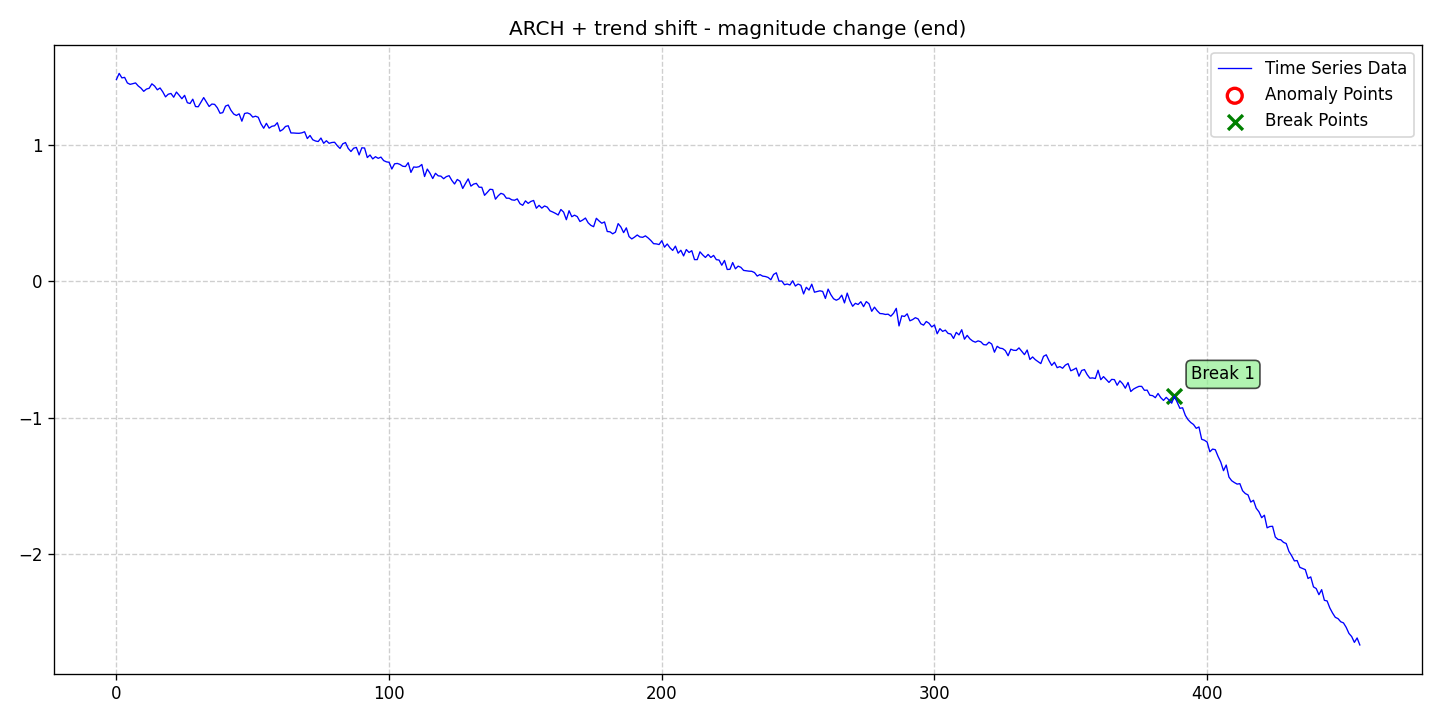

The file beside this chart, header and first rows:
date, data, stationary, det_lin_up, det_lin_down, det_quad, det_cubic, det_exp, det_damped, stoc_trend, volatility, single_seas, multiple_seas, point_anom_single, point_anom_multi, collect_anom, context_anom, mean_shift, var_shift, trend_shift, point_anom_count, point_anom_location, point_anom_point, collect_anom_count
2020-01-01, 1.483, 0, 0, 0, 0, 0, 0, 0, 0, 1, 0, 0, 0, 0, 0, 0, 0, 0, 1, 0, none, , 0
2020-01-02, 1.528, 0, 0, 0, 0, 0, 0, 0, 0, 1, 0, 0, 0, 0, 0, 0, 0, 0, 1, 0, none, , 0
2020-01-03, 1.495, 0, 0, 0, 0, 0, 0, 0, 0, 1, 0, 0, 0, 0, 0, 0, 0, 0, 1, 0, none, , 0
2020-01-04, 1.499, 0, 0, 0, 0, 0, 0, 0, 0, 1, 0, 0, 0, 0, 0, 0, 0, 0, 1, 0, none, , 0
2020-01-05, 1.458, 0, 0, 0, 0, 0, 0, 0, 0, 1, 0, 0, 0, 0, 0, 0, 0, 0, 1, 0, none, , 0
2020-01-06, 1.448, 0, 0, 0, 0, 0, 0, 0, 0, 1, 0, 0, 0, 0, 0, 0, 0, 0, 1, 0, none, , 0
2020-01-07, 1.453, 0, 0, 0, 0, 0, 0, 0, 0, 1, 0, 0, 0, 0, 0, 0, 0, 0, 1, 0, none, , 0
2020-01-08, 1.458, 0, 0, 0, 0, 0, 0, 0, 0, 1, 0, 0, 0, 0, 0, 0, 0, 0, 1, 0, none, , 0
2020-01-09, 1.436, 0, 0, 0, 0, 0, 0, 0, 0, 1, 0, 0, 0, 0, 0, 0, 0, 0, 1, 0, none, , 0
2020-01-10, 1.42, 0, 0, 0, 0, 0, 0, 0, 0, 1, 0, 0, 0, 0, 0, 0, 0, 0, 1, 0, none, , 0
2020-01-11, 1.396, 0, 0, 0, 0, 0, 0, 0, 0, 1, 0, 0, 0, 0, 0, 0, 0, 0, 1, 0, none, , 0
2020-01-12, 1.413, 0, 0, 0, 0, 0, 0, 0, 0, 1, 0, 0, 0, 0, 0, 0, 0, 0, 1, 0, none, , 0
2020-01-13, 1.419, 0, 0, 0, 0, 0, 0, 0, 0, 1, 0, 0, 0, 0, 0, 0, 0, 0, 1, 0, none, , 0
2020-01-14, 1.452, 0, 0, 0, 0, 0, 0, 0, 0, 1, 0, 0, 0, 0, 0, 0, 0, 0, 1, 0, none, , 0
2020-01-15, 1.435, 0, 0, 0, 0, 0, 0, 0, 0, 1, 0, 0, 0, 0, 0, 0, 0, 0, 1, 0, none, , 0
2020-01-16, 1.408, 0, 0, 0, 0, 0, 0, 0, 0, 1, 0, 0, 0, 0, 0, 0, 0, 0, 1, 0, none, , 0
2020-01-17, 1.421, 0, 0, 0, 0, 0, 0, 0, 0, 1, 0, 0, 0, 0, 0, 0, 0, 0, 1, 0, none, , 0
2020-01-18, 1.392, 0, 0, 0, 0, 0, 0, 0, 0, 1, 0, 0, 0, 0, 0, 0, 0, 0, 1, 0, none, , 0
2020-01-19, 1.356, 0, 0, 0, 0, 0, 0, 0, 0, 1, 0, 0, 0, 0, 0, 0, 0, 0, 1, 0, none, , 0
2020-01-20, 1.375, 0, 0, 0, 0, 0, 0, 0, 0, 1, 0, 0, 0, 0, 0, 0, 0, 0, 1, 0, none, , 0
2020-01-21, 1.381, 0, 0, 0, 0, 0, 0, 0, 0, 1, 0, 0, 0, 0, 0, 0, 0, 0, 1, 0, none, , 0
2020-01-22, 1.353, 0, 0, 0, 0, 0, 0, 0, 0, 1, 0, 0, 0, 0, 0, 0, 0, 0, 1, 0, none, , 0
2020-01-23, 1.391, 0, 0, 0, 0, 0, 0, 0, 0, 1, 0, 0, 0, 0, 0, 0, 0, 0, 1, 0, none, , 0
2020-01-24, 1.368, 0, 0, 0, 0, 0, 0, 0, 0, 1, 0, 0, 0, 0, 0, 0, 0, 0, 1, 0, none, , 0
2020-01-25, 1.342, 0, 0, 0, 0, 0, 0, 0, 0, 1, 0, 0, 0, 0, 0, 0, 0, 0, 1, 0, none, , 0
2020-01-26, 1.367, 0, 0, 0, 0, 0, 0, 0, 0, 1, 0, 0, 0, 0, 0, 0, 0, 0, 1, 0, none, , 0
2020-01-27, 1.313, 0, 0, 0, 0, 0, 0, 0, 0, 1, 0, 0, 0, 0, 0, 0, 0, 0, 1, 0, none, , 0
2020-01-28, 1.307, 0, 0, 0, 0, 0, 0, 0, 0, 1, 0, 0, 0, 0, 0, 0, 0, 0, 1, 0, none, , 0
2020-01-29, 1.339, 0, 0, 0, 0, 0, 0, 0, 0, 1, 0, 0, 0, 0, 0, 0, 0, 0, 1, 0, none, , 0
2020-01-30, 1.285, 0, 0, 0, 0, 0, 0, 0, 0, 1, 0, 0, 0, 0, 0, 0, 0, 0, 1, 0, none, , 0
2020-01-31, 1.283, 0, 0, 0, 0, 0, 0, 0, 0, 1, 0, 0, 0, 0, 0, 0, 0, 0, 1, 0, none, , 0
2020-02-01, 1.317, 0, 0, 0, 0, 0, 0, 0, 0, 1, 0, 0, 0, 0, 0, 0, 0, 0, 1, 0, none, , 0
2020-02-02, 1.351, 0, 0, 0, 0, 0, 0, 0, 0, 1, 0, 0, 0, 0, 0, 0, 0, 0, 1, 0, none, , 0
2020-02-03, 1.317, 0, 0, 0, 0, 0, 0, 0, 0, 1, 0, 0, 0, 0, 0, 0, 0, 0, 1, 0, none, , 0
2020-02-04, 1.285, 0, 0, 0, 0, 0, 0, 0, 0, 1, 0, 0, 0, 0, 0, 0, 0, 0, 1, 0, none, , 0
2020-02-05, 1.303, 0, 0, 0, 0, 0, 0, 0, 0, 1, 0, 0, 0, 0, 0, 0, 0, 0, 1, 0, none, , 0
2020-02-06, 1.301, 0, 0, 0, 0, 0, 0, 0, 0, 1, 0, 0, 0, 0, 0, 0, 0, 0, 1, 0, none, , 0
2020-02-07, 1.276, 0, 0, 0, 0, 0, 0, 0, 0, 1, 0, 0, 0, 0, 0, 0, 0, 0, 1, 0, none, , 0
2020-02-08, 1.235, 0, 0, 0, 0, 0, 0, 0, 0, 1, 0, 0, 0, 0, 0, 0, 0, 0, 1, 0, none, , 0
2020-02-09, 1.24, 0, 0, 0, 0, 0, 0, 0, 0, 1, 0, 0, 0, 0, 0, 0, 0, 0, 1, 0, none, , 0
2020-02-10, 1.288, 0, 0, 0, 0, 0, 0, 0, 0, 1, 0, 0, 0, 0, 0, 0, 0, 0, 1, 0, none, , 0
2020-02-11, 1.296, 0, 0, 0, 0, 0, 0, 0, 0, 1, 0, 0, 0, 0, 0, 0, 0, 0, 1, 0, none, , 0
2020-02-12, 1.257, 0, 0, 0, 0, 0, 0, 0, 0, 1, 0, 0, 0, 0, 0, 0, 0, 0, 1, 0, none, , 0
2020-02-13, 1.23, 0, 0, 0, 0, 0, 0, 0, 0, 1, 0, 0, 0, 0, 0, 0, 0, 0, 1, 0, none, , 0
2020-02-14, 1.219, 0, 0, 0, 0, 0, 0, 0, 0, 1, 0, 0, 0, 0, 0, 0, 0, 0, 1, 0, none, , 0
2020-02-15, 1.231, 0, 0, 0, 0, 0, 0, 0, 0, 1, 0, 0, 0, 0, 0, 0, 0, 0, 1, 0, none, , 0
2020-02-16, 1.177, 0, 0, 0, 0, 0, 0, 0, 0, 1, 0, 0, 0, 0, 0, 0, 0, 0, 1, 0, none, , 0
2020-02-17, 1.234, 0, 0, 0, 0, 0, 0, 0, 0, 1, 0, 0, 0, 0, 0, 0, 0, 0, 1, 0, none, , 0
2020-02-18, 1.238, 0, 0, 0, 0, 0, 0, 0, 0, 1, 0, 0, 0, 0, 0, 0, 0, 0, 1, 0, none, , 0
2020-02-19, 1.23, 0, 0, 0, 0, 0, 0, 0, 0, 1, 0, 0, 0, 0, 0, 0, 0, 0, 1, 0, none, , 0
2020-02-20, 1.207, 0, 0, 0, 0, 0, 0, 0, 0, 1, 0, 0, 0, 0, 0, 0, 0, 0, 1, 0, none, , 0
2020-02-21, 1.214, 0, 0, 0, 0, 0, 0, 0, 0, 1, 0, 0, 0, 0, 0, 0, 0, 0, 1, 0, none, , 0
2020-02-22, 1.206, 0, 0, 0, 0, 0, 0, 0, 0, 1, 0, 0, 0, 0, 0, 0, 0, 0, 1, 0, none, , 0
2020-02-23, 1.158, 0, 0, 0, 0, 0, 0, 0, 0, 1, 0, 0, 0, 0, 0, 0, 0, 0, 1, 0, none, , 0
2020-02-24, 1.125, 0, 0, 0, 0, 0, 0, 0, 0, 1, 0, 0, 0, 0, 0, 0, 0, 0, 1, 0, none, , 0
2020-02-25, 1.161, 0, 0, 0, 0, 0, 0, 0, 0, 1, 0, 0, 0, 0, 0, 0, 0, 0, 1, 0, none, , 0
2020-02-26, 1.126, 0, 0, 0, 0, 0, 0, 0, 0, 1, 0, 0, 0, 0, 0, 0, 0, 0, 1, 0, none, , 0
2020-02-27, 1.14, 0, 0, 0, 0, 0, 0, 0, 0, 1, 0, 0, 0, 0, 0, 0, 0, 0, 1, 0, none, , 0
2020-02-28, 1.144, 0, 0, 0, 0, 0, 0, 0, 0, 1, 0, 0, 0, 0, 0, 0, 0, 0, 1, 0, none, , 0
2020-02-29, 1.166, 0, 0, 0, 0, 0, 0, 0, 0, 1, 0, 0, 0, 0, 0, 0, 0, 0, 1, 0, none, , 0
... 397 more rows
